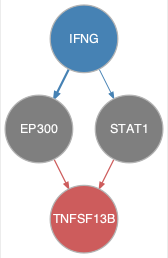

The file beside this chart, header and first rows:
from	to
IFNG	EP300
IFNG	STAT1
EP300	TNFSF13B
STAT1	TNFSF13B
